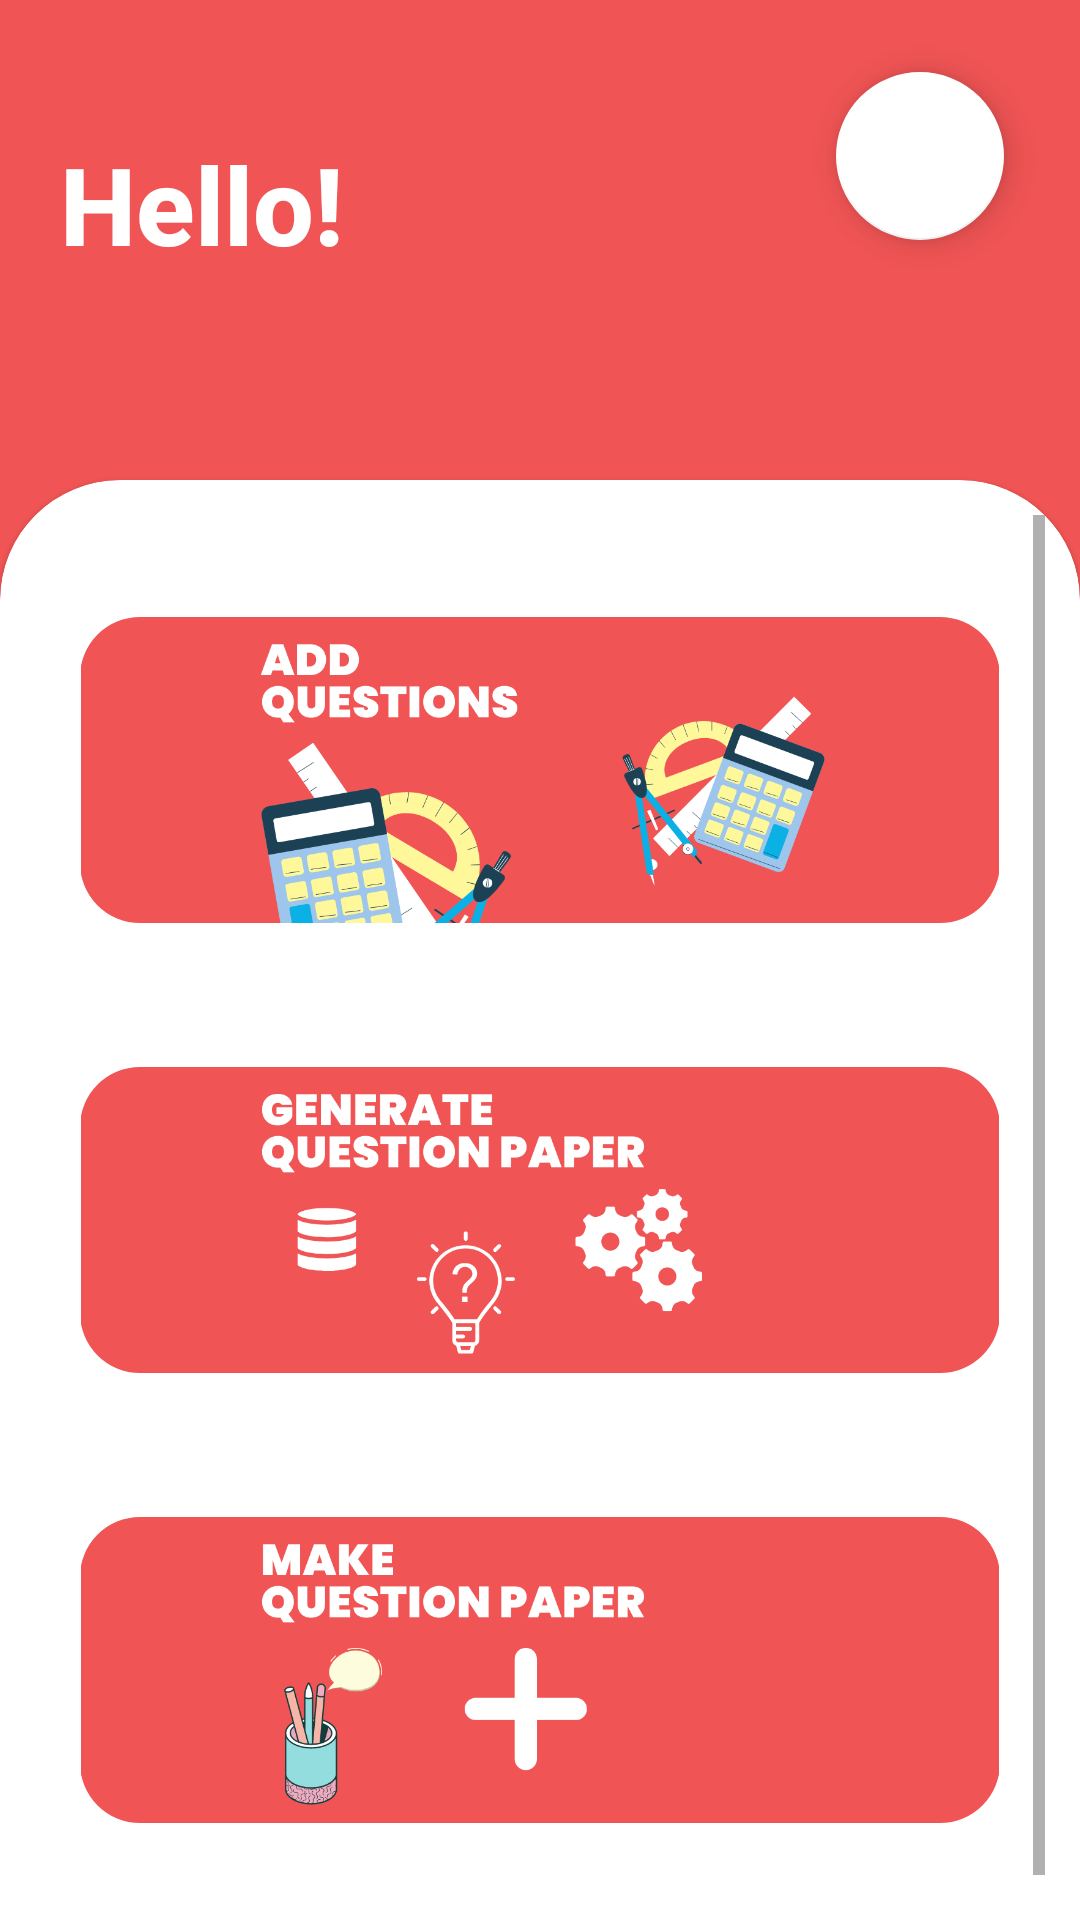

Produce the Android XML layout that renders to this screen, including the resource entries it uses.
<!-- AndroidManifest.xml: activity theme Theme.AppCompat.Light.NoActionBar -->
<!-- res/layout/activity_home.xml -->
<?xml version="1.0" encoding="utf-8"?>
<androidx.constraintlayout.widget.ConstraintLayout xmlns:android="http://schemas.android.com/apk/res/android"
    xmlns:app="http://schemas.android.com/apk/res-auto"
    xmlns:tools="http://schemas.android.com/tools"
    android:layout_width="match_parent"
    android:layout_height="match_parent"
    android:background="@color/pink"
    android:theme="@style/Theme.MaterialComponents.Light"
    tools:context="UpdateuserprofileActivity">

    <androidx.constraintlayout.widget.Guideline
        android:id="@+id/guideline"
        android:layout_width="wrap_content"
        android:layout_height="wrap_content"
        android:orientation="horizontal"
        app:layout_constraintGuide_percent=".25" />

    <com.google.android.material.floatingactionbutton.FloatingActionButton
        android:id="@+id/bckbtn"
        android:layout_width="wrap_content"
        android:layout_height="wrap_content"
        android:layout_marginTop="24dp"
        android:layout_marginEnd="12dp"
        android:clickable="true"
        android:contentDescription="Go Back"
        android:tint="@color/pink"
        app:backgroundTint="@color/white"
        app:layout_constraintEnd_toEndOf="parent"
        app:layout_constraintHorizontal_bias="0.954"
        app:layout_constraintStart_toStartOf="parent"
        app:layout_constraintTop_toTopOf="parent"
        app:srcCompat="@drawable/baseline_person_24" />

    <TextView
        android:id="@+id/hellotxt"
        android:layout_width="wrap_content"
        android:layout_height="wrap_content"
        android:layout_marginStart="20dp"
        android:fontFamily="sans-serif-medium"
        android:text="Hello!"
        android:textColor="@color/white"
        android:textSize="36sp"
        android:textStyle="bold"
        app:layout_constraintBottom_toTopOf="@+id/guideline"
        app:layout_constraintStart_toStartOf="parent"
        app:layout_constraintTop_toTopOf="parent"
        app:layout_constraintVertical_bias="0.392" />

    <TextView
        android:id="@+id/unameview"
        android:layout_width="wrap_content"
        android:layout_height="wrap_content"
        android:layout_marginStart="20dp"
        android:fontFamily="sans-serif-medium"
        android:text=""
        android:textColor="@color/white"
        android:textSize="22sp"
        app:layout_constraintBottom_toTopOf="@+id/guideline"
        app:layout_constraintStart_toStartOf="parent"
        app:layout_constraintTop_toTopOf="parent"
        app:layout_constraintVertical_bias="0.668" />


    <TextView
        android:id="@+id/desigview"
        android:layout_width="374dp"
        android:layout_height="26dp"
        android:layout_marginStart="22dp"
        android:fontFamily="sans-serif-medium"
        android:text=""
        android:textColor="@color/white"
        android:textSize="12sp"
        app:layout_constraintBottom_toTopOf="@+id/guideline"
        app:layout_constraintStart_toStartOf="parent"
        app:layout_constraintTop_toTopOf="parent"
        app:layout_constraintVertical_bias="0.84" />

    <com.google.android.material.card.MaterialCardView
        style="@style/custom_card_view_style"
        android:layout_width="match_parent"
        android:layout_height="0dp"
        app:layout_constraintBottom_toBottomOf="parent"
        app:layout_constraintEnd_toEndOf="parent"
        app:layout_constraintStart_toStartOf="parent"
        app:layout_constraintTop_toTopOf="@+id/guideline"
        app:layout_constraintVertical_bias="0.0">


        <androidx.constraintlayout.widget.ConstraintLayout
            android:layout_width="match_parent"
            android:layout_height="match_parent">


            <ScrollView
                android:id="@+id/scroller"
                android:layout_width="match_parent"
                android:layout_height="match_parent">

                <LinearLayout
                    android:layout_width="match_parent"
                    android:layout_height="wrap_content"
                    android:layout_margin="10dp"
                    android:orientation="vertical">

                    <RelativeLayout
                        android:layout_width="match_parent"
                        android:layout_height="150dp">

                        <com.google.android.material.imageview.ShapeableImageView
                            android:id="@+id/addque"
                            android:layout_width="match_parent"
                            android:layout_height="wrap_content"
                            android:layout_centerInParent="true"
                            android:layout_marginStart="5dp"
                            android:layout_marginTop="5dp"
                            android:layout_marginEnd="5dp"
                            android:layout_marginBottom="5dp"
                            android:adjustViewBounds="true"
                            android:scaleType="fitCenter"
                            android:src="@drawable/addquefinal"
                            app:shapeAppearanceOverlay="@style/roundedimgs"></com.google.android.material.imageview.ShapeableImageView>


                    </RelativeLayout>

                    <RelativeLayout
                        android:layout_width="match_parent"
                        android:layout_height="150dp">

                        <com.google.android.material.imageview.ShapeableImageView
                            android:id="@+id/generatepaper"
                            android:layout_width="match_parent"
                            android:layout_height="wrap_content"
                            android:layout_centerInParent="true"
                            android:layout_marginStart="5dp"
                            android:layout_marginTop="5dp"
                            android:layout_marginEnd="5dp"
                            android:layout_marginBottom="5dp"
                            android:adjustViewBounds="true"
                            android:scaleType="fitCenter"
                            android:src="@drawable/genque"
                            app:shapeAppearanceOverlay="@style/roundedimgs"></com.google.android.material.imageview.ShapeableImageView>


                    </RelativeLayout>

                    <RelativeLayout
                        android:layout_width="match_parent"
                        android:layout_height="150dp">

                        <com.google.android.material.imageview.ShapeableImageView
                            android:id="@+id/makeque"
                            android:layout_width="match_parent"
                            android:layout_height="wrap_content"
                            android:layout_centerInParent="true"
                            android:layout_marginStart="5dp"
                            android:layout_marginTop="5dp"
                            android:layout_marginEnd="5dp"
                            android:layout_marginBottom="5dp"
                            android:adjustViewBounds="true"
                            android:scaleType="fitCenter"
                            android:src="@drawable/makque"
                            app:shapeAppearanceOverlay="@style/roundedimgs"></com.google.android.material.imageview.ShapeableImageView>


                    </RelativeLayout>

                </LinearLayout>
            </ScrollView>




        </androidx.constraintlayout.widget.ConstraintLayout>
    </com.google.android.material.card.MaterialCardView>

</androidx.constraintlayout.widget.ConstraintLayout>
<!-- resources referenced by this layout -->
<resources>
  <color name="pink">#FFF05454</color>
  <color name="white">#FFFFFFFF</color>
  <!-- drawable addquefinal: png bitmap (drawable, 85941 bytes) -->
  <!-- drawable genque: png bitmap (drawable, 38068 bytes) -->
  <!-- drawable makque: png bitmap (drawable, 35338 bytes) -->
  <style name="custom_card_view_style" parent="Widget.MaterialComponents.CardView">
          <item name="shapeAppearanceOverlay">@style/custom_card_view</item>
      </style>
  <style name="roundedimgs" parent="">
          <item name="cornerFamily">rounded</item>
          <item name="cornerSize">20dp</item>
          <item name="color">@color/white</item>
      </style>
  <style name="custom_card_view" parent="">
          <item name="cornerFamily">rounded</item>
          <item name="cornerSizeTopRight">40dp</item>
          <item name="cornerSizeTopLeft">40dp</item>
          <item name="cornerSizeBottomLeft">0dp</item>
          <item name="cornerSizeBottomRight">0dp</item>
  
      </style>
</resources>
